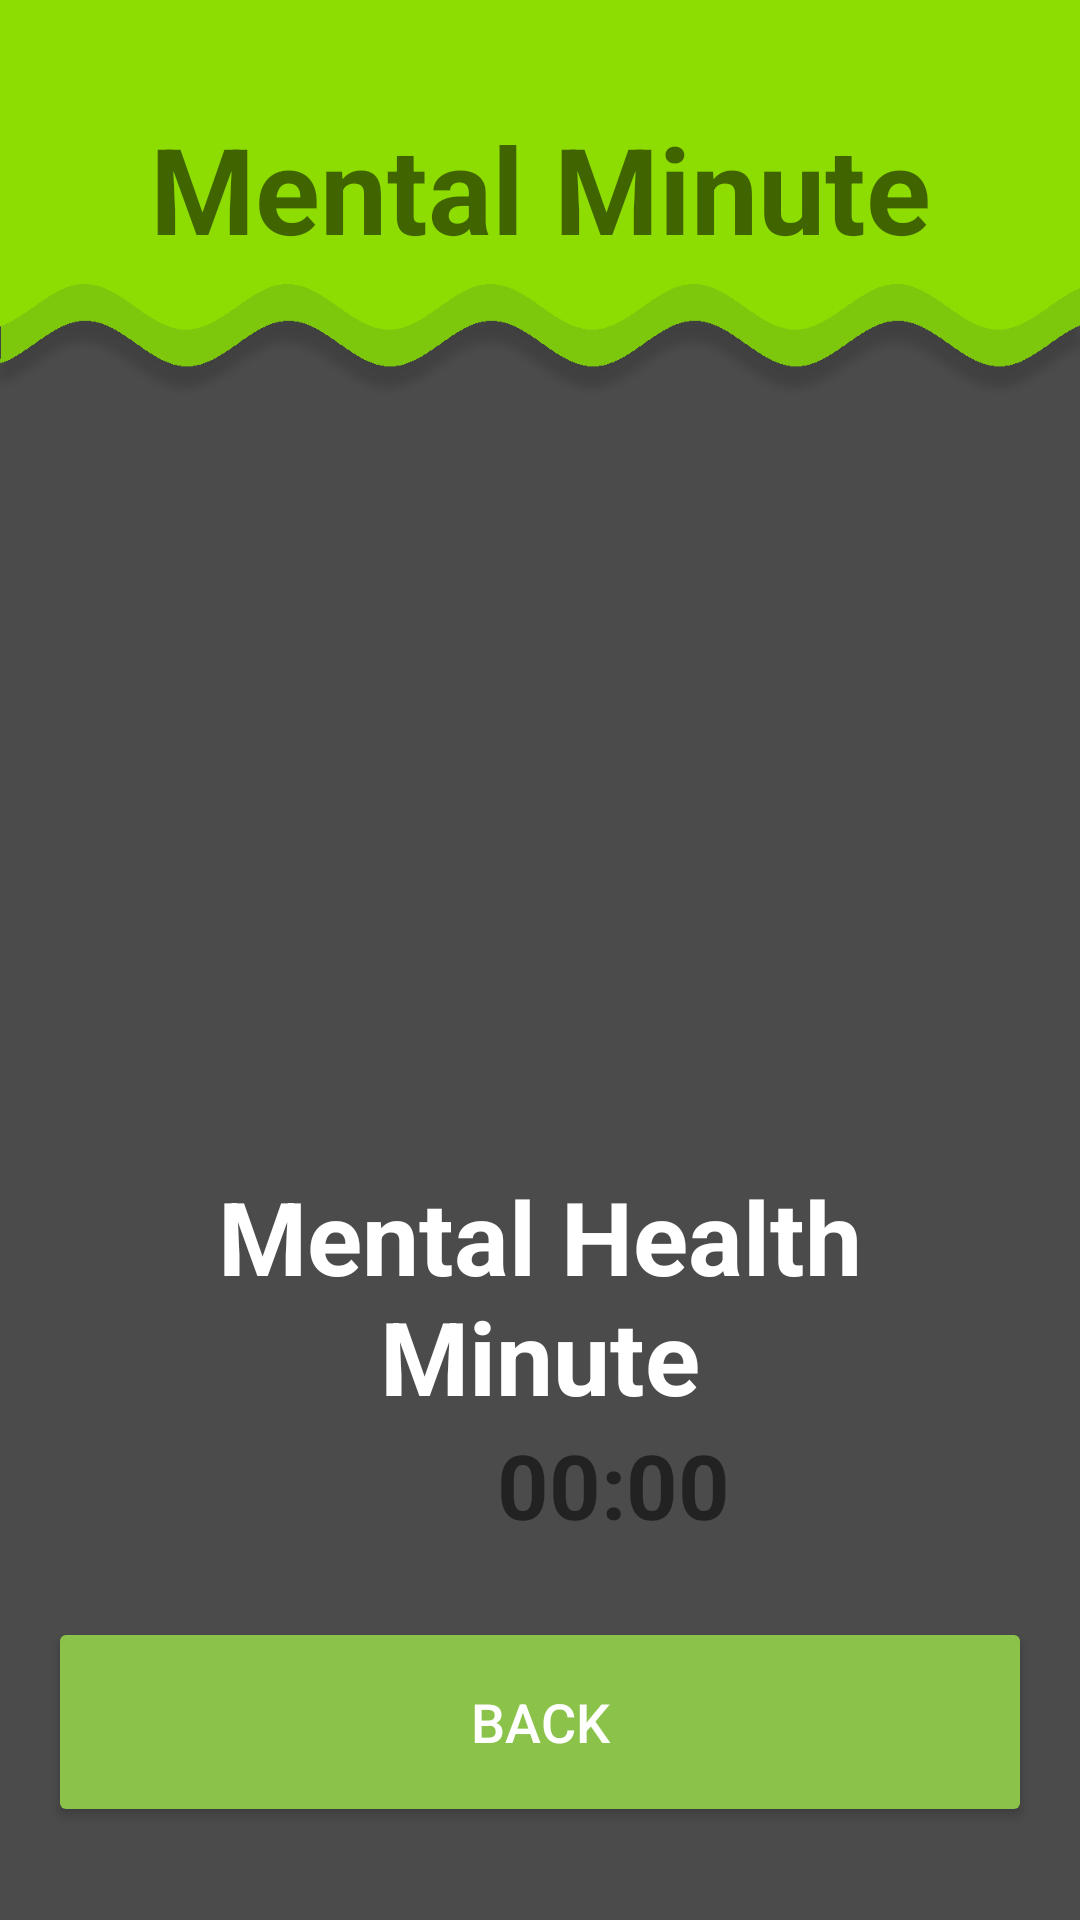

This screen was rendered from an Android layout file. Write that file and the resources it references.
<!-- AndroidManifest.xml: application theme Theme.MainChameleon -->
<!-- res/layout/fragment_mental_minute.xml -->
<?xml version="1.0" encoding="utf-8"?>
<LinearLayout xmlns:android="http://schemas.android.com/apk/res/android"
    android:layout_width="match_parent"
    android:layout_height="match_parent"
    android:orientation="vertical"
    android:background="@drawable/background3"
    android:padding="16dp">

    
    <TextView
        android:layout_width="match_parent"
        android:layout_height="wrap_content"
        android:text="Mental Minute"
        android:textAlignment="center"
        android:textStyle="bold"
        android:textSize="40dp"
        android:paddingTop="20dp"
        />

    <TextView
        android:id="@+id/textView2"
        android:layout_width="match_parent"
        android:layout_height="wrap_content"
        android:text="Mental Health Minute"
        android:textStyle="bold"
        android:textColor="@color/white"
        android:paddingTop="300dp"
        android:textAlignment="center"
        android:textSize="34sp" />

    <TextView
        android:id="@+id/timerText"
        android:layout_width="377dp"
        android:layout_height="wrap_content"
        android:text="00:00"
        android:textAlignment="center"
        android:textStyle="bold"
        android:textSize="30sp" />

    <TextView
        android:id="@+id/textView3"
        android:layout_width="match_parent"
        android:layout_height="wrap_content" />
    <Button
        android:id="@+id/back_button"
        android:layout_width="match_parent"
        android:layout_height="70dp"
        android:layout_alignParentBottom="true"
        android:layout_marginTop="5dp"
        android:layout_marginBottom="20dp"
        android:backgroundTint="#8BC34A"
        android:padding="18dp"
        android:text="Back"
        android:textColor="#FFFFFF"
        android:textSize="18sp" />

</LinearLayout>
<!-- resources referenced by this layout -->
<resources>
  <color name="white">#FFFFFFFF</color>
  <!-- drawable background3: jpg bitmap (drawable, 122828 bytes) -->
  <style name="Theme.MainChameleon" parent="Theme.MaterialComponents.DayNight.DarkActionBar">
  
          
          <item name="colorPrimary">#292929</item>
          <item name="colorPrimaryVariant">@color/purple_700</item>
          <item name="colorOnPrimary">@color/white</item>
          
          <item name="colorSecondary">@color/teal_200</item>
          <item name="colorSecondaryVariant">@color/teal_700</item>
          <item name="colorOnSecondary">@color/black</item>
          
          <item name="android:statusBarColor">#292929</item>
          
      </style>
  <color name="purple_700">#FF3700B3</color>
  <color name="teal_200">#FF03DAC5</color>
  <color name="teal_700">#FF018786</color>
  <color name="black">#FF000000</color>
</resources>
